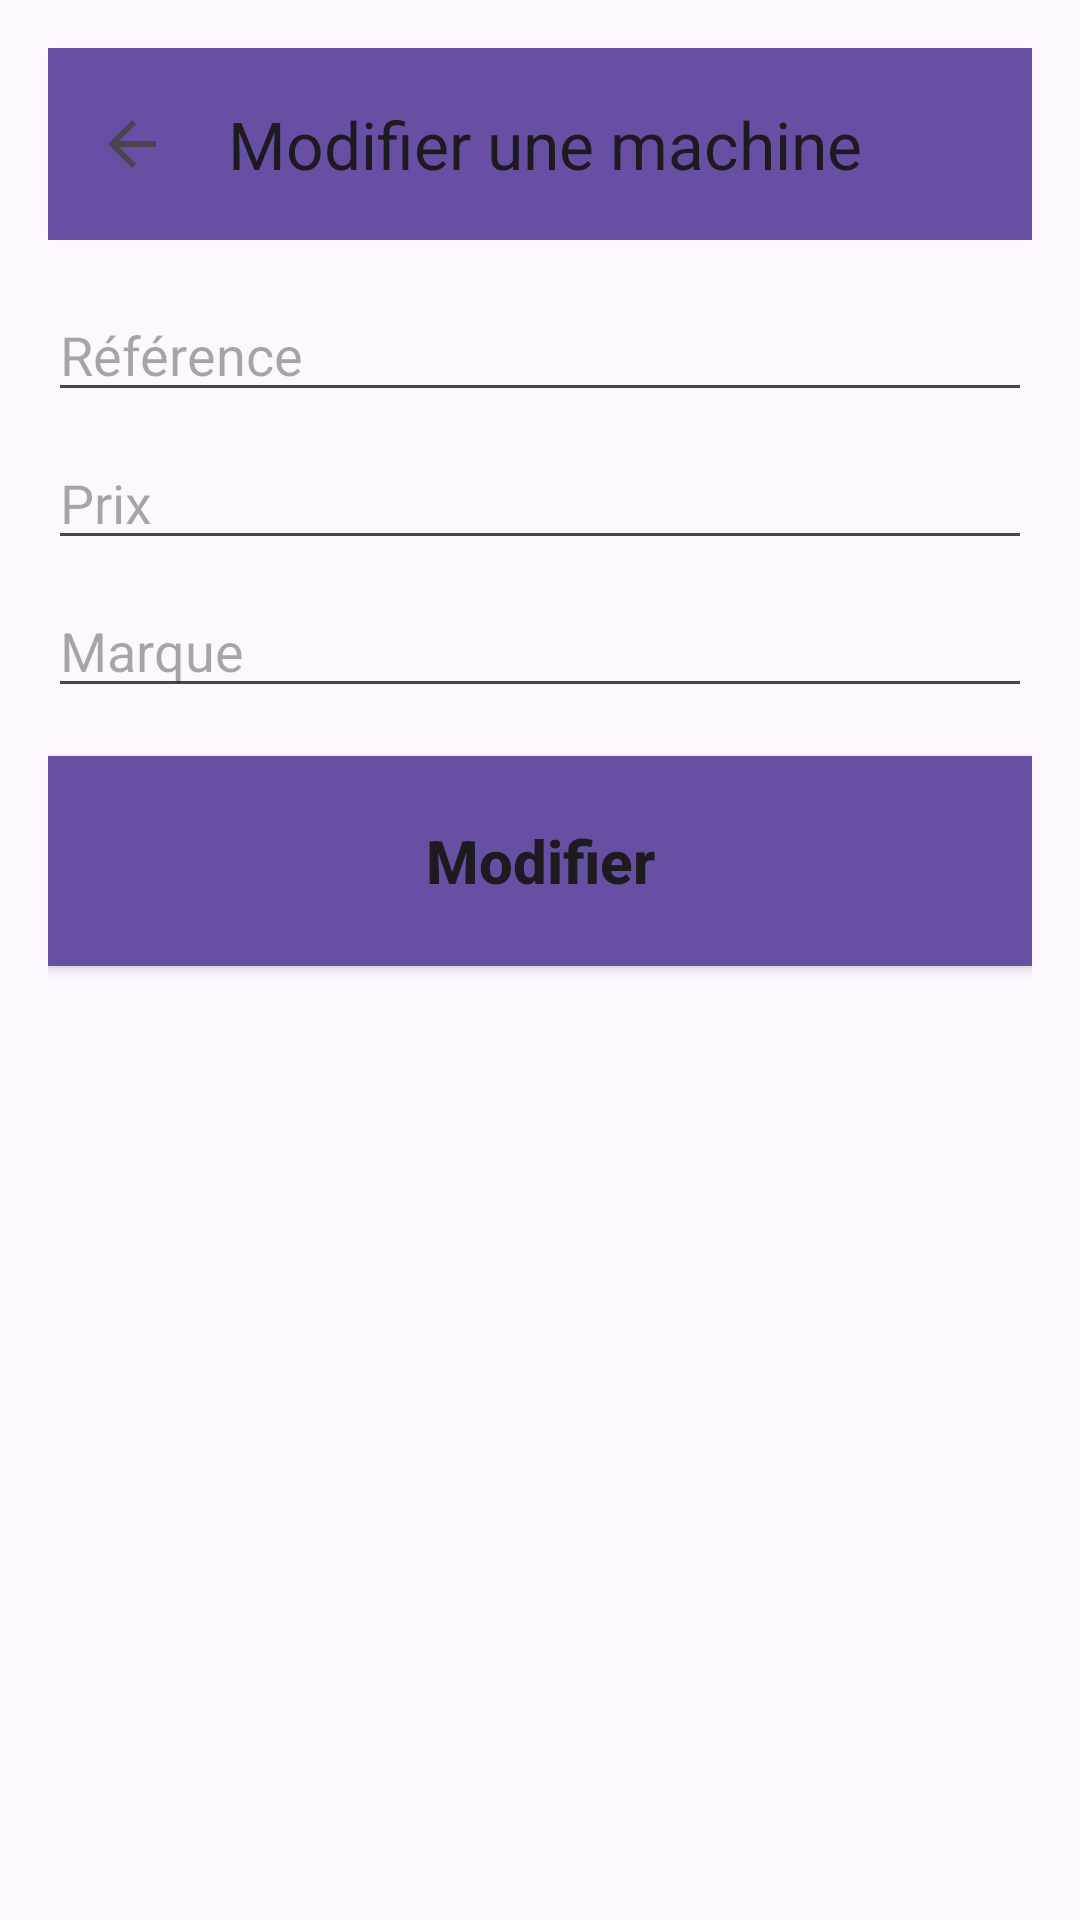

Produce the Android XML layout that renders to this screen, including the resource entries it uses.
<!-- AndroidManifest.xml: application theme Theme.GestionMachine -->
<!-- res/layout/activity_update.xml -->
<?xml version="1.0" encoding="utf-8"?>
<androidx.constraintlayout.widget.ConstraintLayout
    xmlns:android="http://schemas.android.com/apk/res/android"
    xmlns:app="http://schemas.android.com/apk/res-auto"
    xmlns:tools="http://schemas.android.com/tools"
    android:layout_width="match_parent"
    android:layout_height="match_parent"
    android:orientation="vertical"
    tools:context=".AddActivity"
    android:padding="16dp">

    
    <androidx.appcompat.widget.Toolbar
        android:id="@+id/toolbar"
        android:layout_width="match_parent"
        android:layout_height="?attr/actionBarSize"
        android:background="?attr/colorPrimary"
        android:elevation="4dp"
        app:title="Modifier une machine"
        app:navigationIcon="?android:attr/homeAsUpIndicator"
        app:layout_constraintTop_toTopOf="parent"
        app:layout_constraintStart_toStartOf="parent"
        app:layout_constraintEnd_toEndOf="parent"/>

    <EditText
        android:id="@+id/reference_input2"
        android:layout_width="match_parent"
        android:layout_height="wrap_content"
        android:layout_marginTop="16dp"
        android:ems="10"
        android:hint="Référence"
        android:inputType="text"
        app:layout_constraintEnd_toEndOf="parent"
        app:layout_constraintStart_toStartOf="parent"
        app:layout_constraintTop_toBottomOf="@+id/toolbar" />

    <EditText
        android:id="@+id/prix_input2"
        android:layout_width="match_parent"
        android:layout_height="wrap_content"
        android:layout_marginTop="8dp"
        android:ems="10"
        android:hint="Prix"
        android:inputType="text"
        app:layout_constraintEnd_toEndOf="parent"
        app:layout_constraintStart_toStartOf="parent"
        app:layout_constraintTop_toBottomOf="@+id/reference_input2" />

    <EditText
        android:id="@+id/marque_input2"
        android:layout_width="match_parent"
        android:layout_height="wrap_content"
        android:layout_marginTop="8dp"
        android:ems="10"
        android:hint="Marque"
        android:inputType="text"
        app:layout_constraintEnd_toEndOf="parent"
        app:layout_constraintStart_toStartOf="parent"
        app:layout_constraintTop_toBottomOf="@+id/prix_input2" />

    <Button
        android:id="@+id/update_button"
        android:layout_width="match_parent"
        android:layout_height="70dp"
        android:layout_marginTop="16dp"
        android:background="?attr/colorPrimary"
        android:text="Modifier"
        android:textSize="20sp"
        android:textStyle="bold"
        android:textAllCaps="false"
        app:layout_constraintEnd_toEndOf="parent"
        app:layout_constraintStart_toStartOf="parent"
        app:layout_constraintTop_toBottomOf="@+id/marque_input2" />

</androidx.constraintlayout.widget.ConstraintLayout>
<!-- resources referenced by this layout -->
<resources>
  <style name="Theme.GestionMachine" parent="Base.Theme.GestionMachine" />
  <style name="Base.Theme.GestionMachine" parent="Theme.Material3.DayNight.NoActionBar">
          
          
      </style>
</resources>
